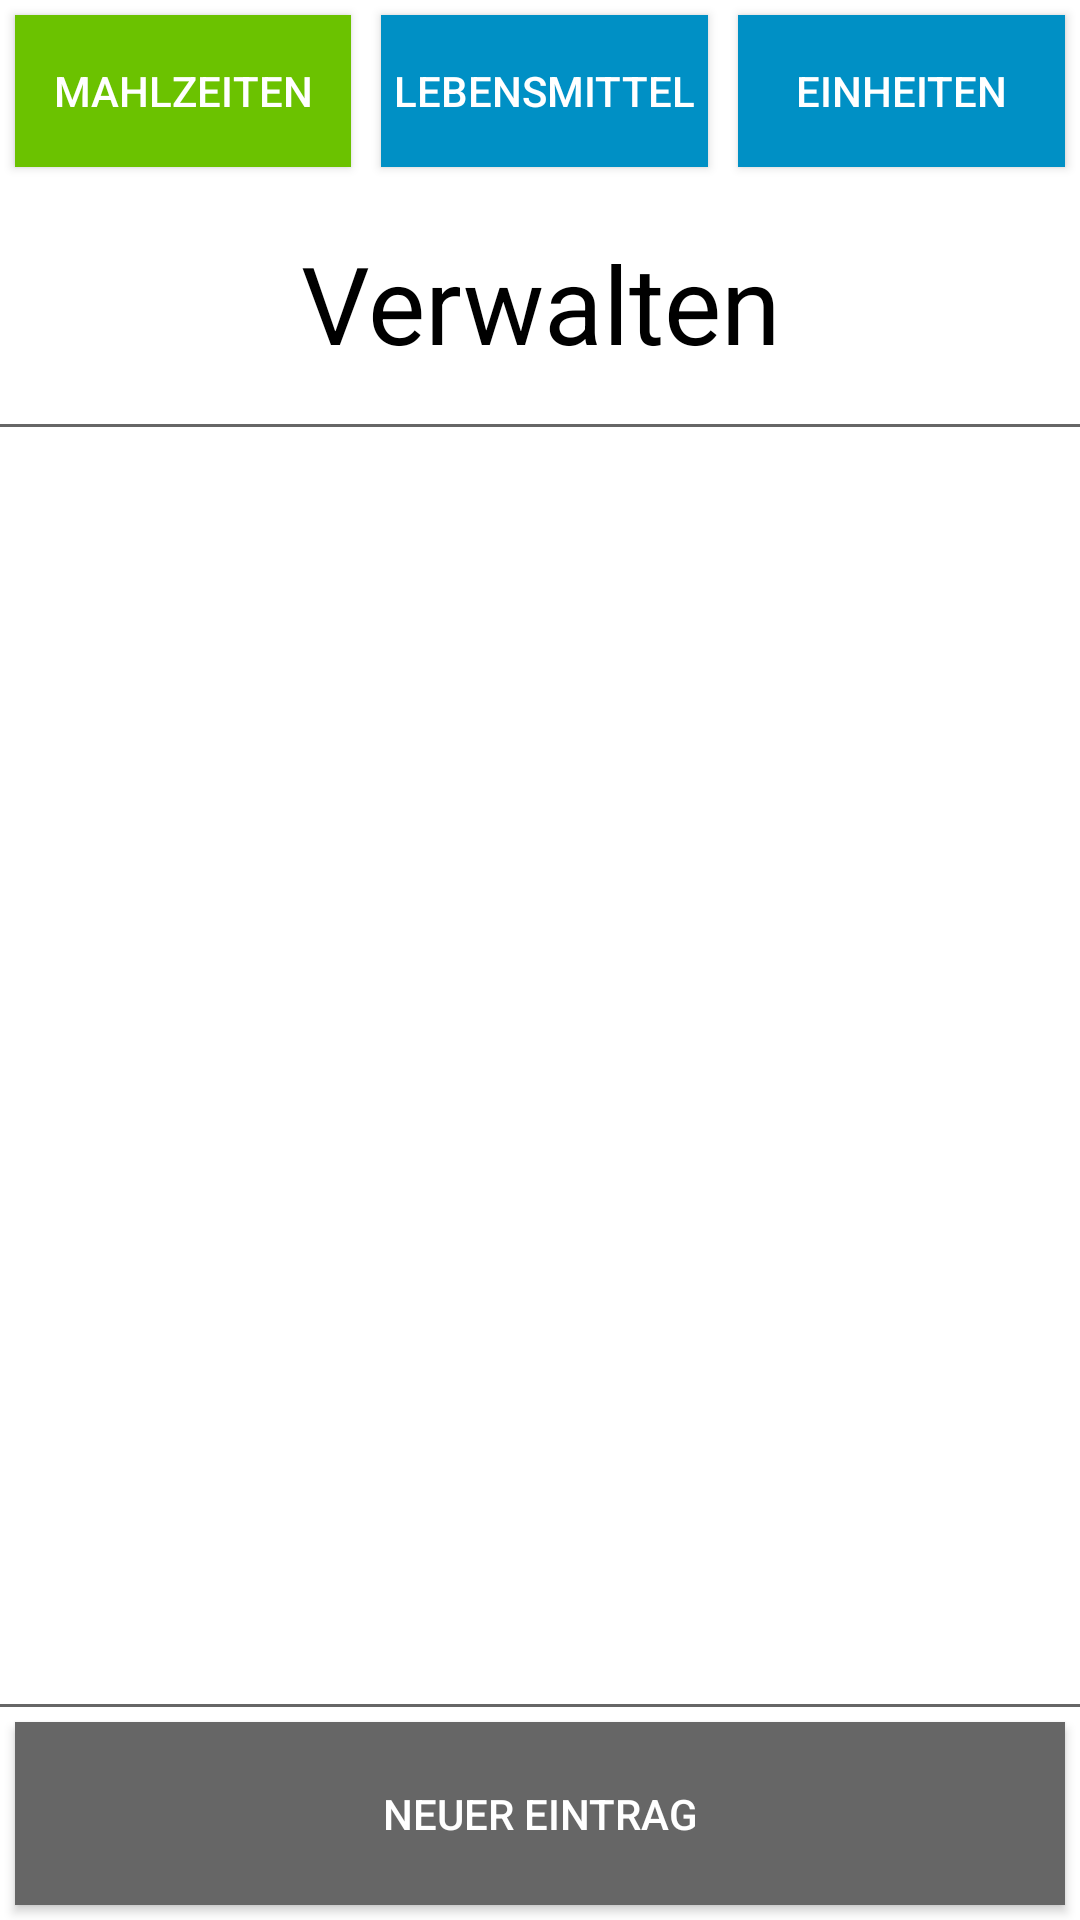

Android layout source for this screen:
<!-- AndroidManifest.xml: application theme Theme.AppCompat.Light -->
<!-- res/layout/activity_manager.xml -->
<?xml version="1.0" encoding="utf-8"?>
<LinearLayout
    xmlns:android="http://schemas.android.com/apk/res/android"
    xmlns:app="http://schemas.android.com/apk/res-auto"
    xmlns:tools="http://schemas.android.com/tools"
    android:orientation="vertical"
    android:layout_width="match_parent"
    android:layout_height="match_parent"
    android:background="@color/White"
    android:baselineAligned="false"
    android:weightSum="100">

    <LinearLayout
        android:orientation="horizontal"
        android:layout_width="match_parent"
        android:layout_height="0dp"
        android:layout_weight="10"
        android:weightSum="100">

        <Button
            android:text="Mahlzeiten"
            android:layout_width="0dp"
            android:layout_height="match_parent"
            android:id="@+id/ManagerButtonMeal"
            android:layout_weight="34"
            android:background="@color/BayerGreen"
            android:textColor="@color/White"
            android:layout_margin="5dp" />

        <Button
            android:text="Lebensmittel"
            android:layout_width="0dp"
            android:layout_height="match_parent"
            android:id="@+id/ManagerButtonFood"
            android:layout_weight="33"
            android:background="@color/BayerBlue"
            android:layout_margin="5dp"
            android:textColor="@color/White" />

        <Button
            android:text="Einheiten"
            android:layout_width="0dp"
            android:layout_height="match_parent"
            android:id="@+id/ManagerButtonUnit"
            android:layout_weight="33"
            android:background="@color/BayerBlue"
            android:layout_margin="5dp"
            android:textColor="@color/White" />

    </LinearLayout>

    <TextView
        android:text="Verwalten"
        android:layout_width="match_parent"
        android:layout_height="0dp"
        android:id="@+id/ManagerCaption"

        android:textAlignment="center"
        android:textAllCaps="false"
        android:textColor="@color/Black"
        android:layout_margin="10dp"
        android:gravity="center_vertical"
        android:textSize="36sp"
        android:layout_weight="10" />

    <View style="@style/Divider"/>

    <android.support.v4.widget.NestedScrollView
        tools:context="fhdw.bg.bfwi314b.countyourcals.gui.DiaryActivity"
        android:layout_width="match_parent"
        android:layout_height="0dp"
        android:layout_weight="70">

        <TableLayout
            android:layout_width="match_parent"
            android:layout_height="wrap_content"
            android:id="@+id/ManagerTableLayout">

        </TableLayout>
    </android.support.v4.widget.NestedScrollView>

    <View style="@style/Divider"/>

    <Button
        android:text="Neuer Eintrag"
        android:layout_width="match_parent"
        android:layout_height="0dp"
        android:id="@+id/ManagerButtonNewEntry"
        android:layout_weight="10"
        android:background="@color/Grey"
        android:layout_margin="5dp"
        android:textColor="@color/White" />

</LinearLayout>
<!-- resources referenced by this layout -->
<resources>
  <color name="BayerBlue">#0090c5</color>
  <color name="BayerGreen">#6bc200</color>
  <color name="Black">#000000</color>
  <color name="Grey">#666666</color>
  <color name="White">#FFFFFF</color>
  <style name="Divider">
          <item name="android:layout_width">match_parent</item>
          <item name="android:layout_height">1dp</item>
          <item name="android:background">@color/Grey</item>
      </style>
</resources>
